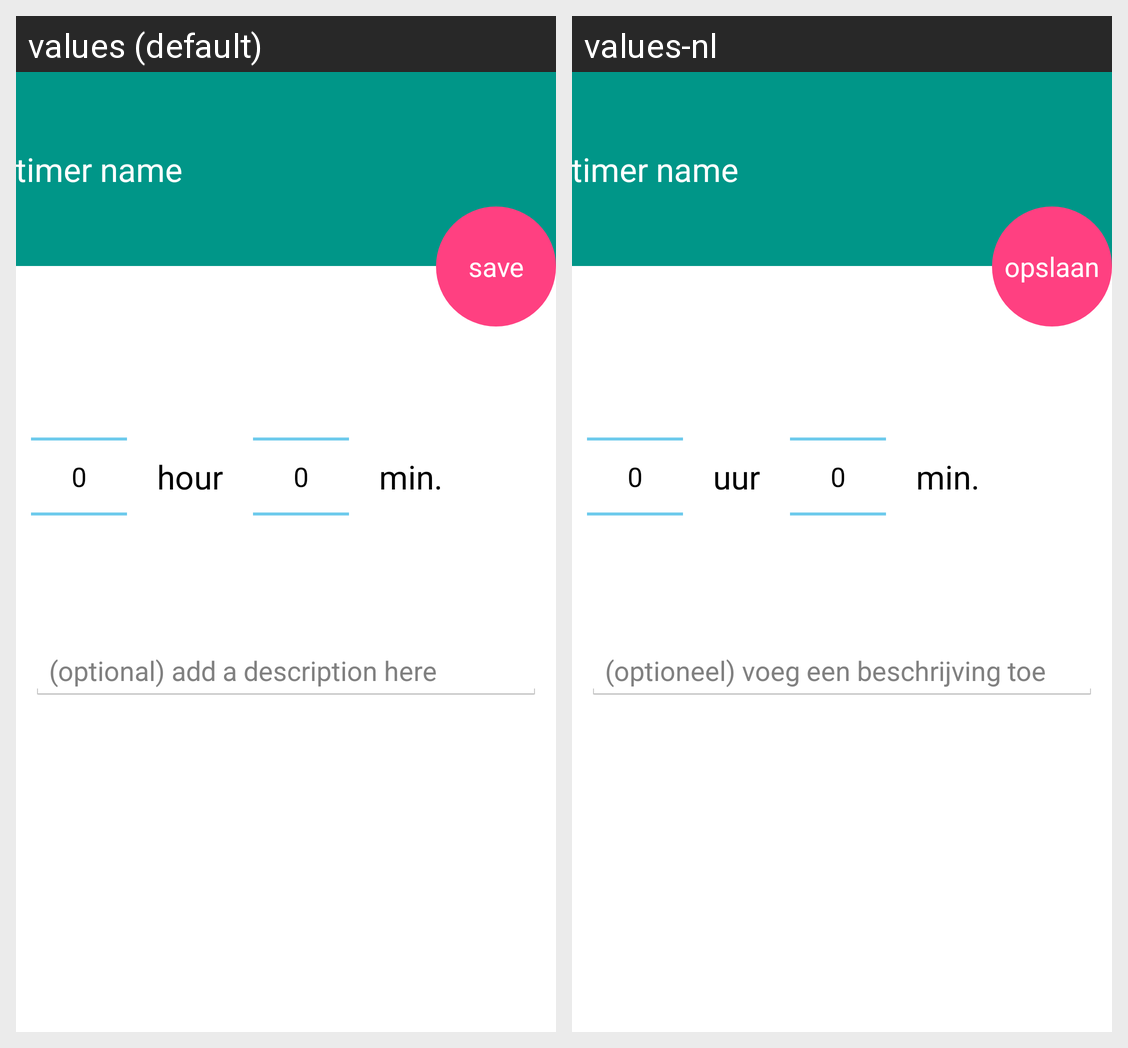

Here is an Android app screen in its default locale and in the app's own translations. Write out the translated-string differences for the strings that appear on this screen.
Android screen res/layout/activity_edit_recipe.xml rendered under 2 locales, left to right: values (default), values-nl. Device: Nexus 5 (rendered at 1080×1920; each locale shown at half size, 540×960, under a caption strip naming it); theme Theme.Kooktijden.
Strings drawn on this screen, with the default value and each locale's value (text and hints the layout hard-codes, and strings that could not be matched under every locale, appear in the picture but are not listed):

save
  values: save
  values-nl: opslaan

hours
  values: hour
  values-nl: uur

minutes
  values: min.
  values-nl: min.

new_description_hint
  values: (optional) add a description here
  values-nl: (optioneel) voeg een beschrijving toe
